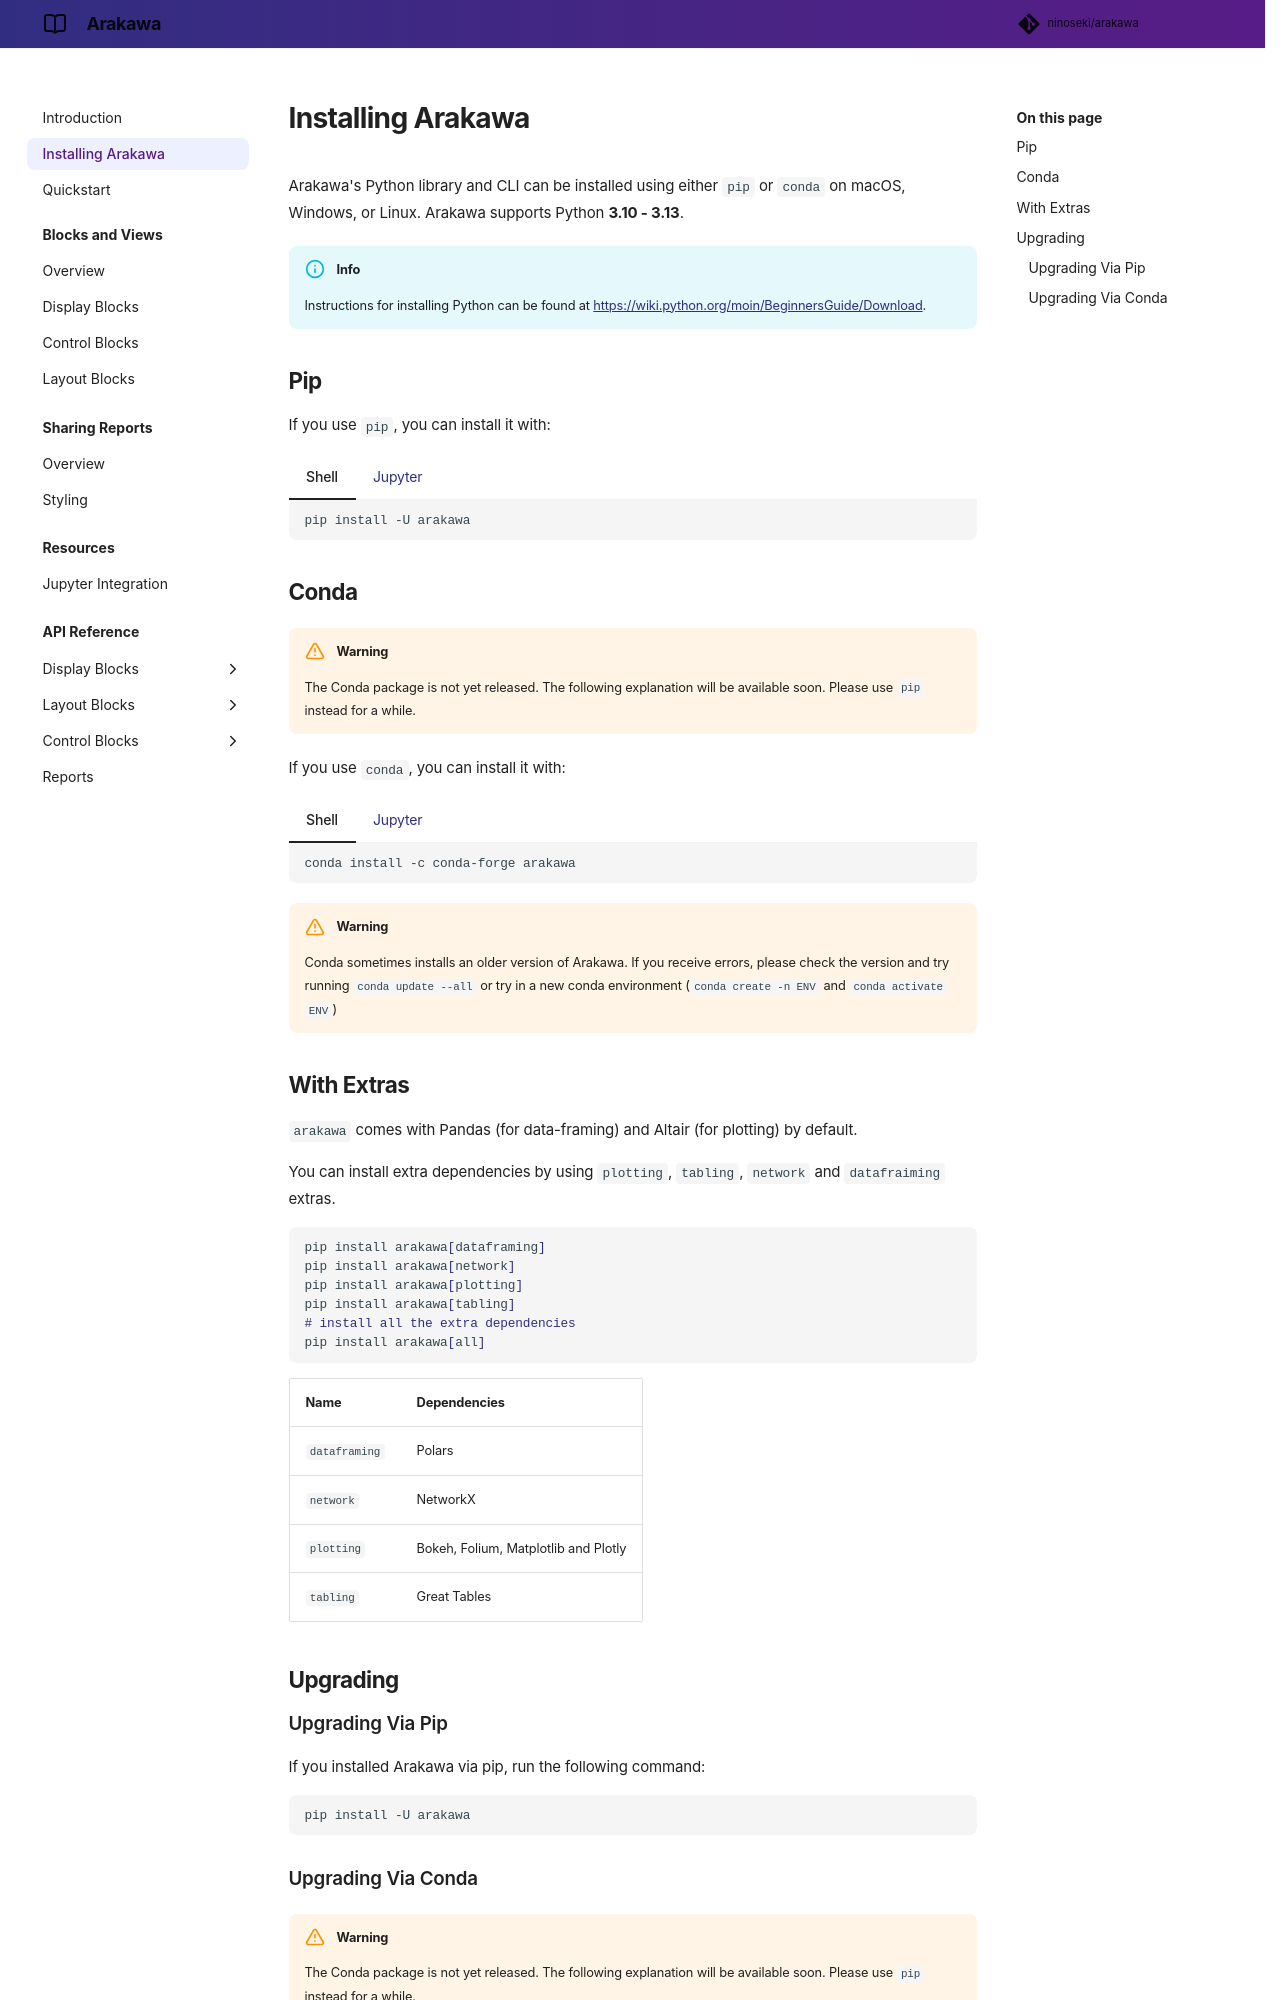

repository: ninoseki/arakawa · page: 0.4.4/installing-arakawa/index.html · generator: mkdocs

---
description: Installing and setting up the Arakawa library and API on your device
---

Arakawa's Python library and CLI can be installed using either `pip` or `conda` on macOS, Windows, or Linux. Arakawa supports Python **3.10 - 3.13**.

!!! info

    Instructions for installing Python can be found at [https://wiki.python.org/moin/BeginnersGuide/Download](https://wiki.python.org/moin/BeginnersGuide/Download).

## Pip

If you use `pip`, you can install it with:

=== "Shell"

    ```bash
    pip install -U arakawa
    ```

=== "Jupyter"

    ```bash
    !pip install -U arakawa
    ```

## Conda

!!! warning

    The Conda package is not yet released. The following explanation will be available soon. Please use `pip` instead for a while.

If you use `conda`, you can install it with:

=== "Shell"

    ```bash
    conda install -c conda-forge arakawa
    ```

=== "Jupyter"

    ```bash
    !conda install -c conda-forge arakawa
    ```

!!! warning

    Conda sometimes installs an older version of Arakawa. If you receive errors, please check the version and try running `conda update --all` or try in a new conda environment (`conda create -n ENV` and `conda activate ENV`)

## With Extras

`arakawa` comes with Pandas (for data-framing) and Altair (for plotting) by default.

You can install extra dependencies by using `plotting`, `tabling`, `network` and `datafraiming` extras.

```bash
pip install arakawa[dataframing]
pip install arakawa[network]
pip install arakawa[plotting]
pip install arakawa[tabling]
# install all the extra dependencies
pip install arakawa[all]
```

| Name          | Dependencies                         |
| ------------- | ------------------------------------ |
| `dataframing` | Polars                               |
| `network`     | NetworkX                             |
| `plotting`    | Bokeh, Folium, Matplotlib and Plotly |
| `tabling`     | Great Tables                         |

## Upgrading

### Upgrading Via Pip

If you installed Arakawa via pip, run the following command:

```bash
pip install -U arakawa
```
